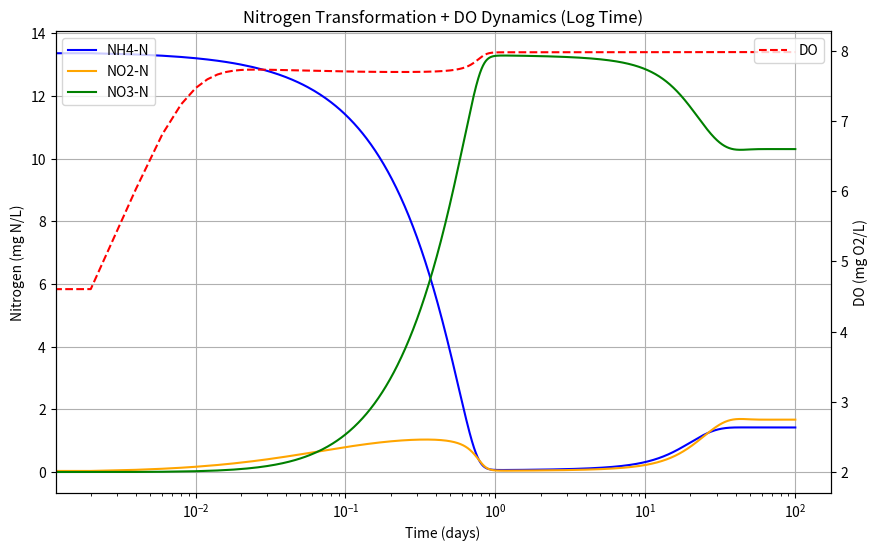
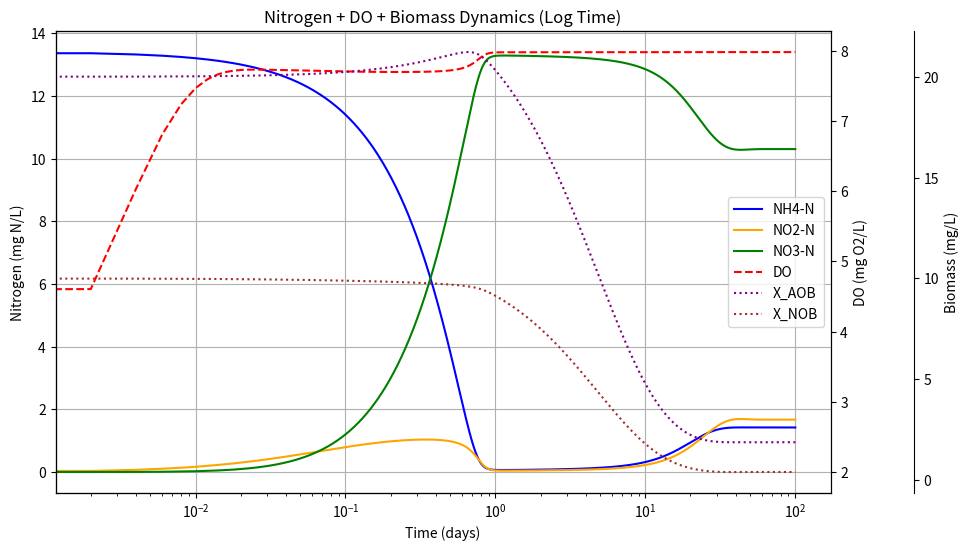

Python code for these plots, in order:
import numpy as np
import matplotlib.pyplot as plt

params = {
    'mu_AOB_max': 0.38,
    'mu_NOB_max': 0.405,
    'K_NH4': 1.0,
    'K_O2_AOB': 0.5,
    'K_NO2': 1.3,
    'K_O2_NOB': 0.68,
    'theta': 1.07,
    'SO2': 2.0,
    'Y_AOB': 0.33,
    'Y_NOB': 0.083,
    'b_AOB': 0.11,
    'b_NOB': 0.11,
    'V_Q': 10.0,
    'kLa': 300.0,
    'S_O2_star': 8.0,
}

def system_dynamics(y, t, p):
    S_NH4, S_NO2, S_NO3, S_O2, X_AOB, X_NOB = y

    S_O2_eff = max(S_O2, 1e-6)

    rho_AOB = p['mu_AOB_max'] * (S_NH4 / (p['K_NH4'] + S_NH4)) * (S_O2_eff / (p['K_O2_AOB'] + S_O2_eff)) * X_AOB
    rho_NOB = p['mu_NOB_max'] * (S_NO2 / (p['K_NO2'] + S_NO2)) * (S_O2_eff / (p['K_O2_NOB'] + S_O2_eff)) * X_NOB

    S_NH4_in = 13.4

    dNH4 = (1 / p['V_Q']) * (S_NH4_in - S_NH4) - (1 / p['Y_AOB']) * rho_AOB
    dNO2 = (1 / p['V_Q']) * (0 - S_NO2) + (1 / p['Y_AOB']) * rho_AOB - (1 / p['Y_NOB']) * rho_NOB
    dNO3 = (1 / p['V_Q']) * (0 - S_NO3) + (1 / p['Y_NOB']) * rho_NOB

    dX_AOB = rho_AOB - p['b_AOB'] * X_AOB - (1 / p['V_Q']) * X_AOB
    dX_NOB = rho_NOB - p['b_NOB'] * X_NOB - (1 / p['V_Q']) * X_NOB
    
    r_AOB = rho_AOB / p['Y_AOB']
    r_NOB = rho_NOB / p['Y_NOB']
    dO2 = p['kLa'] * (p['S_O2_star'] - S_O2) - 3.43 * r_AOB - 1.14 * r_NOB

    return np.array([dNH4, dNO2, dNO3, dO2, dX_AOB, dX_NOB])

# 100 day
t = np.linspace(0, 100, 50000)
# y0 = [NH4, NO2, NO3, O2, X_AOB, X_NOB]
y0 = [13.4, 0.0, 0.0, 2.0, 20.0, 10.0]

def rk4_step_sys(y, t, dt, p):
    k1 = system_dynamics(y, t, p)
    k2 = system_dynamics(y + dt/2 * k1, t + dt/2, p)
    k3 = system_dynamics(y + dt/2 * k2, t + dt/2, p)
    k4 = system_dynamics(y + dt * k3, t + dt, p)

    return y + dt/6 * (k1 + 2*k2 + 2*k3 + k4)


dt = t[1] - t[0]

y = np.array(y0)
sol = []

for ti in t:
    sol.append(y.copy())
    y = rk4_step_sys(y, ti, dt, params)

sol = np.array(sol)

# Print values at day 100
NH4_100 = sol[-1, 0]
NO2_100 = sol[-1, 1]
NO3_100 = sol[-1, 2]
print("Values at day 100:")
print(f"NH4-N = {NH4_100:.4f} mg N/L")
print(f"NO2-N = {NO2_100:.4f} mg N/L")
print(f"NO3-N = {NO3_100:.4f} mg N/L")


fig, ax1 = plt.subplots(figsize=(10, 6))

ax1.plot(t, sol[:, 0], label='NH4-N', color='blue')
ax1.plot(t, sol[:, 1], label='NO2-N', color='orange')
ax1.plot(t, sol[:, 2], label='NO3-N', color='green')
ax1.set_xlabel('Time (days)')
ax1.set_ylabel('Nitrogen (mg N/L)')
ax1.legend(loc='upper left')
ax1.grid(True)

ax1.set_xscale('log')

ax2 = ax1.twinx()
ax2.plot(t, sol[:, 3], '--', label='DO', color='red')
ax2.set_ylabel('DO (mg O2/L)')
ax2.legend(loc='upper right')

plt.title('Nitrogen Transformation + DO Dynamics (Log Time)')
plt.show()


fig, ax1 = plt.subplots(figsize=(10, 6))

ax1.plot(t, sol[:, 0], label='NH4-N', color='blue')
ax1.plot(t, sol[:, 1], label='NO2-N', color='orange')
ax1.plot(t, sol[:, 2], label='NO3-N', color='green')
ax1.set_xlabel('Time (days)')
ax1.set_ylabel('Nitrogen (mg N/L)')
ax1.set_xscale('log')
ax1.grid(True)

ax2 = ax1.twinx()
ax2.plot(t, sol[:, 3], '--', label='DO', color='red')
ax2.set_ylabel('DO (mg O2/L)')

ax3 = ax1.twinx()
ax3.spines["right"].set_position(("outward", 60))
ax3.plot(t, sol[:, 4], ':', label='X_AOB', color='purple')
ax3.plot(t, sol[:, 5], ':', label='X_NOB', color='brown')
ax3.set_ylabel('Biomass (mg/L)')

lines = ax1.get_lines() + ax2.get_lines() + ax3.get_lines()
labels = [l.get_label() for l in lines]
ax1.legend(lines, labels, loc='best')

plt.title('Nitrogen + DO + Biomass Dynamics (Log Time)')
plt.show()
